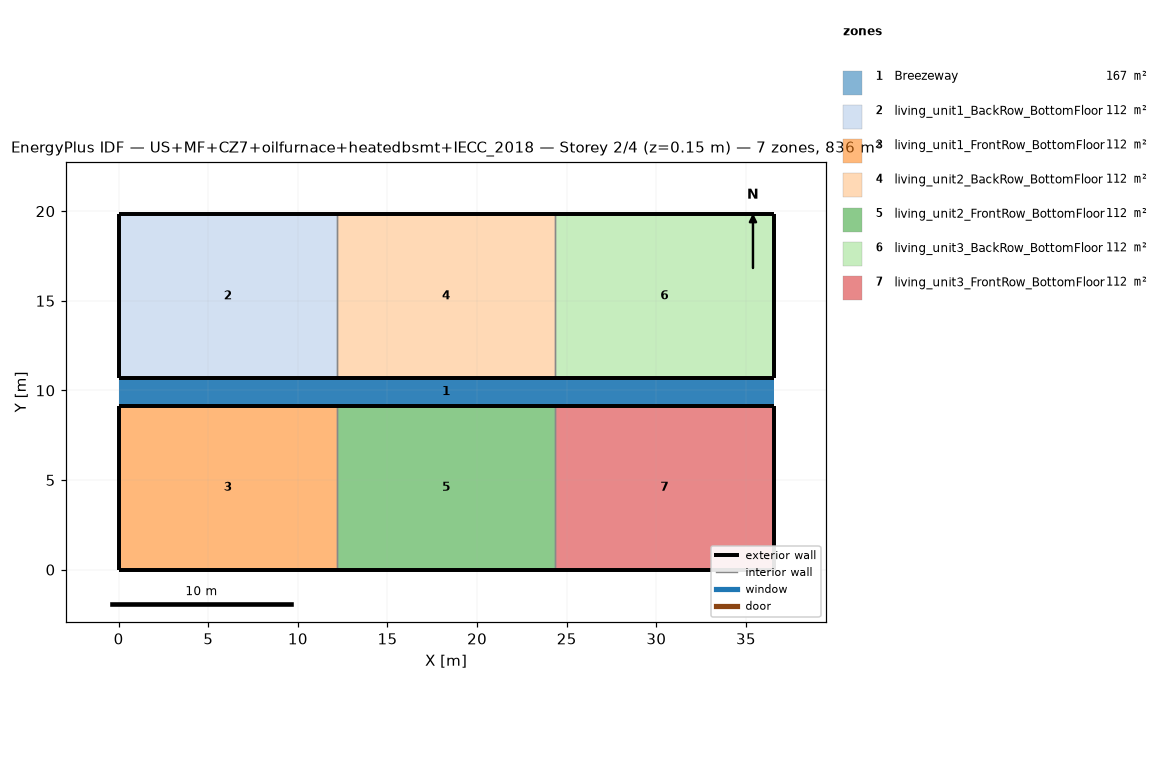
=== STOREY PLAN SPEC (per zone: floor XY polygon, exterior-wall plan segments, windows/doors) ===
zone 1: Breezeway  (167.0 m²)
  floor: (36.54, 9.16) (0.00, 9.16) (0.00, 10.68) (36.54, 10.68)
  floor: (36.54, 9.16) (0.00, 9.16) (0.00, 10.68) (36.54, 10.68)
  floor: (36.54, 9.16) (0.00, 9.16) (0.00, 10.68) (36.54, 10.68)
zone 2: living_unit1_BackRow_BottomFloor  (111.5 m²)
  floor: (12.18, 10.68) (0.00, 10.68) (0.00, 19.84) (12.18, 19.84)
  exterior wall: (0.00, 10.68) – (12.18, 10.68)  [12.2 m]
  exterior wall: (12.18, 19.84) – (0.00, 19.84)  [12.2 m]
  exterior wall: (0.00, 19.84) – (0.00, 10.68)  [9.2 m]
  interior walls: 1
zone 3: living_unit1_FrontRow_BottomFloor  (111.5 m²)
  floor: (12.18, 0.00) (0.00, 0.00) (0.00, 9.16) (12.18, 9.16)
  exterior wall: (0.00, 0.00) – (12.18, 0.00)  [12.2 m]
  exterior wall: (12.18, 9.16) – (0.00, 9.16)  [12.2 m]
  exterior wall: (0.00, 9.16) – (0.00, 0.00)  [9.2 m]
  interior walls: 1
zone 4: living_unit2_BackRow_BottomFloor  (111.5 m²)
  floor: (24.36, 10.68) (12.18, 10.68) (12.18, 19.84) (24.36, 19.84)
  exterior wall: (12.18, 10.68) – (24.36, 10.68)  [12.2 m]
  exterior wall: (24.36, 19.84) – (12.18, 19.84)  [12.2 m]
  interior walls: 2
zone 5: living_unit2_FrontRow_BottomFloor  (111.5 m²)
  floor: (24.36, 0.00) (12.18, 0.00) (12.18, 9.16) (24.36, 9.16)
  exterior wall: (12.18, 0.00) – (24.36, 0.00)  [12.2 m]
  exterior wall: (24.36, 9.16) – (12.18, 9.16)  [12.2 m]
  interior walls: 2
zone 6: living_unit3_BackRow_BottomFloor  (111.5 m²)
  floor: (36.54, 10.68) (24.36, 10.68) (24.36, 19.84) (36.54, 19.84)
  exterior wall: (24.36, 10.68) – (36.54, 10.68)  [12.2 m]
  exterior wall: (36.54, 10.68) – (36.54, 19.84)  [9.2 m]
  exterior wall: (36.54, 19.84) – (24.36, 19.84)  [12.2 m]
  interior walls: 1
zone 7: living_unit3_FrontRow_BottomFloor  (111.5 m²)
  floor: (36.54, 0.00) (24.36, 0.00) (24.36, 9.16) (36.54, 9.16)
  exterior wall: (24.36, 0.00) – (36.54, 0.00)  [12.2 m]
  exterior wall: (36.54, 0.00) – (36.54, 9.16)  [9.2 m]
  exterior wall: (36.54, 9.16) – (24.36, 9.16)  [12.2 m]
  interior walls: 1

=== DERIVED (storey summary) ===
Building: US+MF+CZ7+oilfurnace+heatedbsmt+IECC_2018
Storey: 2 of 4  (floor level z = 0.15 m)
Storey gross floor area: 836.2 m²
Zones on this storey: 7
  - Breezeway: floor 167.0 m²
  - living_unit1_BackRow_BottomFloor: floor 111.5 m²; exterior wall 33.5 m (86.9 m²); WWR 0.0%
  - living_unit1_FrontRow_BottomFloor: floor 111.5 m²; exterior wall 33.5 m (86.9 m²); WWR 0.0%
  - living_unit2_BackRow_BottomFloor: floor 111.5 m²; exterior wall 24.4 m (63.1 m²); WWR 0.0%
  - living_unit2_FrontRow_BottomFloor: floor 111.5 m²; exterior wall 24.4 m (63.1 m²); WWR 0.0%
  - living_unit3_BackRow_BottomFloor: floor 111.5 m²; exterior wall 33.5 m (86.9 m²); WWR 0.0%
  - living_unit3_FrontRow_BottomFloor: floor 111.5 m²; exterior wall 33.5 m (86.9 m²); WWR 0.0%
Zone adjacency (shared interzone walls):
  - living_unit1_BackRow_BottomFloor ↔ living_unit2_BackRow_BottomFloor
  - living_unit1_FrontRow_BottomFloor ↔ living_unit2_FrontRow_BottomFloor
  - living_unit2_BackRow_BottomFloor ↔ living_unit3_BackRow_BottomFloor
  - living_unit2_FrontRow_BottomFloor ↔ living_unit3_FrontRow_BottomFloor